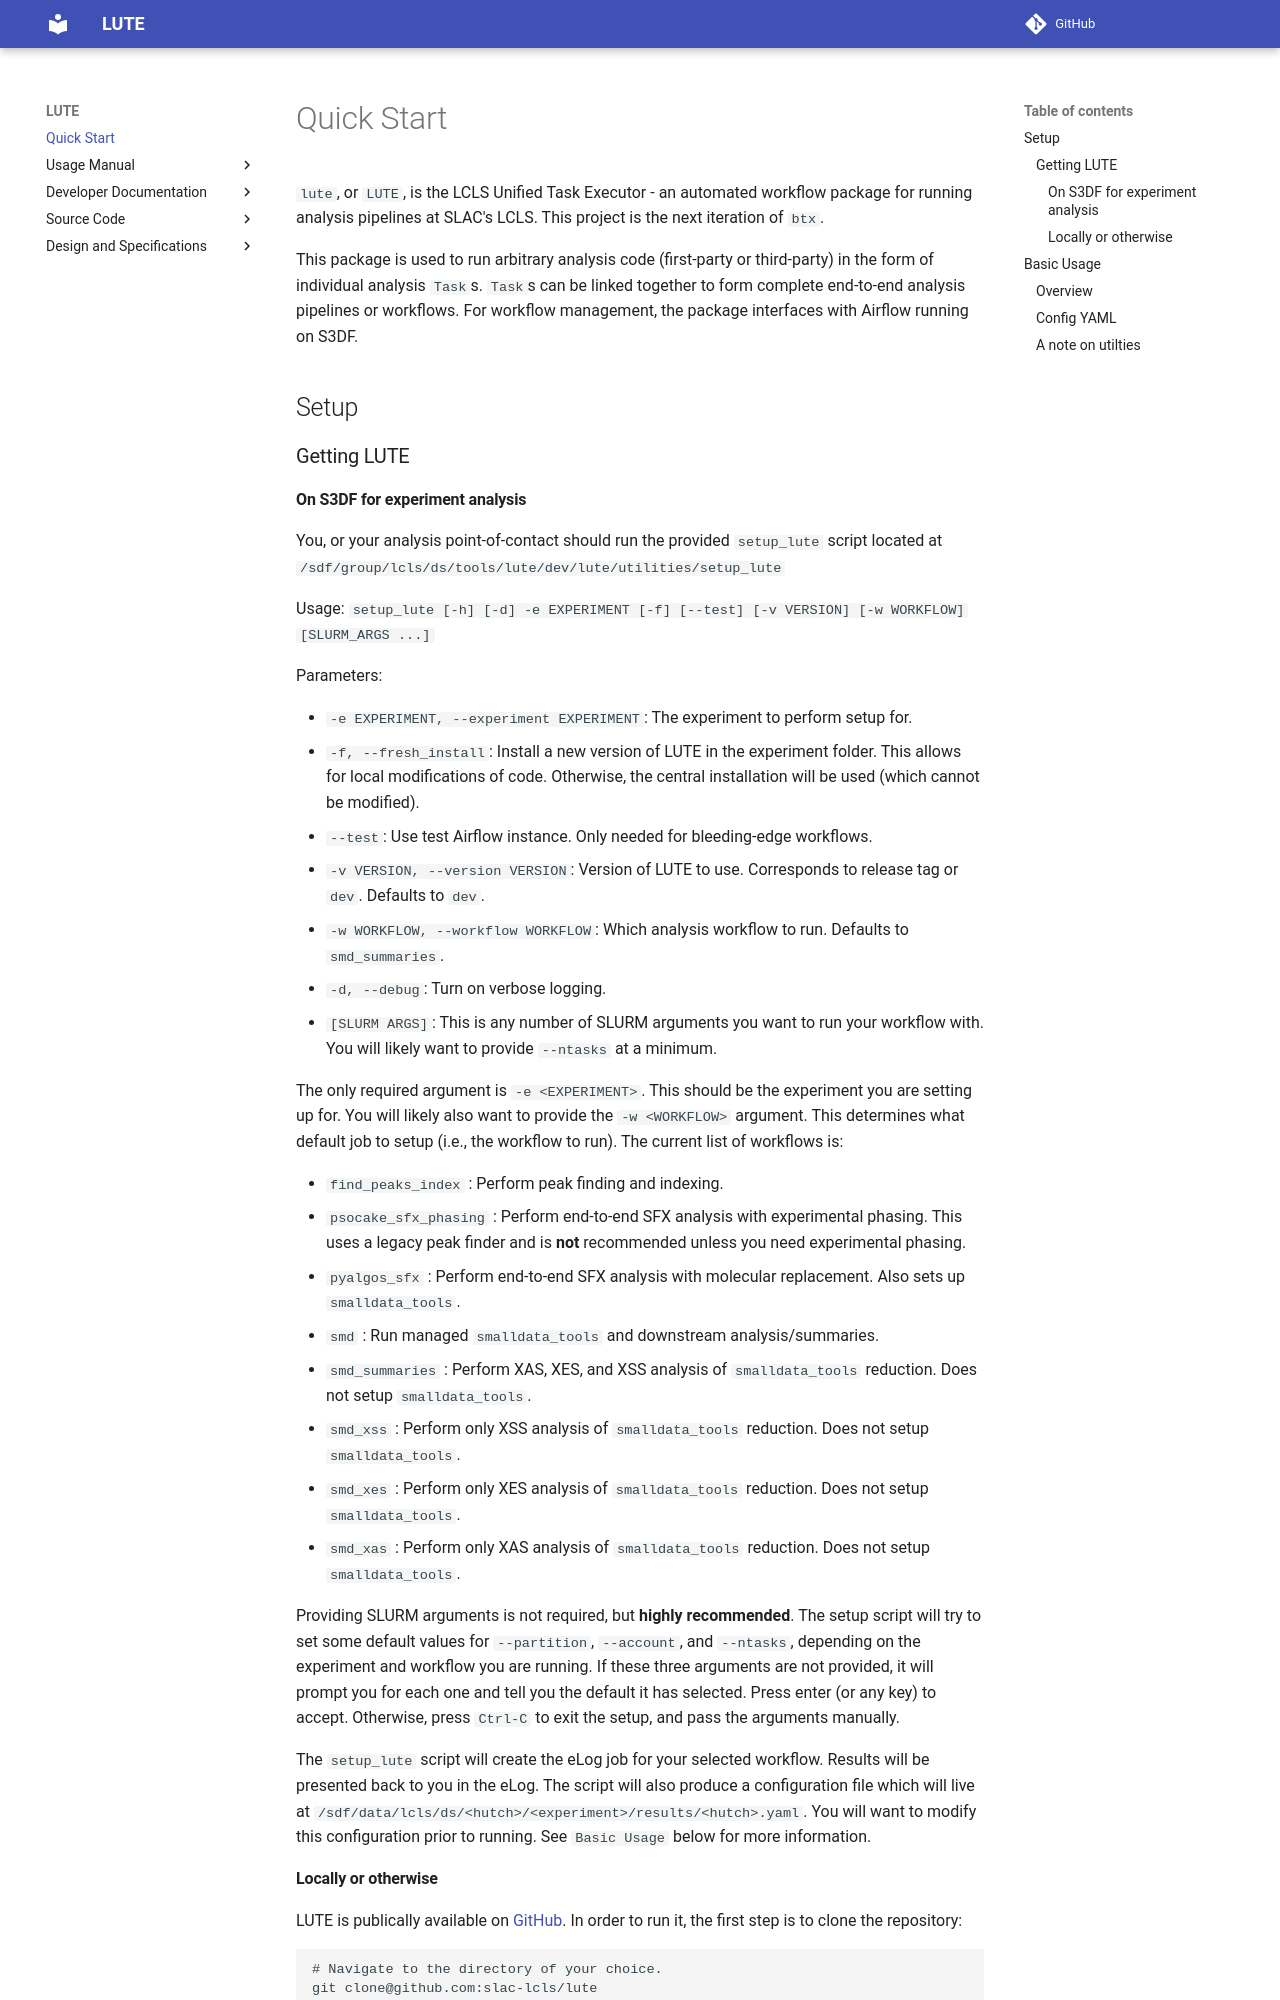

repository: valmar/lute · page: dev/quick_start/index.html · generator: mkdocs

# Quick Start
`lute`, or `LUTE`, is the LCLS Unified Task Executor - an automated workflow package for running analysis pipelines at SLAC's LCLS. This project is the next iteration of `btx`.

This package is used to run arbitrary analysis code (first-party or third-party) in the form of individual analysis `Task`s. `Task`s can be linked together to form complete end-to-end analysis pipelines or workflows. For workflow management, the package interfaces with Airflow running on S3DF.

## Setup
### Getting LUTE
#### On S3DF for experiment analysis
You, or your analysis point-of-contact should run the provided `setup_lute` script located at `/sdf/group/lcls/ds/tools/lute/dev/lute/utilities/setup_lute`

Usage: `setup_lute [-h] [-d] -e EXPERIMENT [-f] [--test] [-v VERSION] [-w WORKFLOW] [SLURM_ARGS ...]`

Parameters:

- `-e EXPERIMENT, --experiment EXPERIMENT`: The experiment to perform setup for.
- `-f, --fresh_install`: Install a new version of LUTE in the experiment folder. This allows for local modifications of code. Otherwise, the central installation will be used (which cannot be modified).
- `--test`: Use test Airflow instance. Only needed for bleeding-edge workflows.
- `-v VERSION, --version VERSION`: Version of LUTE to use. Corresponds to release tag or `dev`. Defaults to `dev`.
- `-w WORKFLOW, --workflow WORKFLOW`: Which analysis workflow to run. Defaults to `smd_summaries`.
- `-d, --debug`: Turn on verbose logging.
- `[SLURM ARGS]`: This is any number of SLURM arguments you want to run your workflow with. You will likely want to provide `--ntasks` at a minimum.

The only required argument is `-e <EXPERIMENT>`. This should be the experiment you are setting up for. You will likely also want to provide the `-w <WORKFLOW>` argument. This determines what default job to setup (i.e., the workflow to run). The current list of workflows is:

- `find_peaks_index` : Perform peak finding and indexing.
- `psocake_sfx_phasing` : Perform end-to-end SFX analysis with experimental phasing. This uses a legacy peak finder and is **not** recommended unless you need experimental phasing.
- `pyalgos_sfx` : Perform end-to-end SFX analysis with molecular replacement. Also sets up `smalldata_tools`.
- `smd` : Run managed `smalldata_tools` and downstream analysis/summaries.
- `smd_summaries` : Perform XAS, XES, and XSS analysis of `smalldata_tools` reduction. Does not setup `smalldata_tools`.
- `smd_xss` : Perform only XSS analysis of `smalldata_tools` reduction. Does not setup `smalldata_tools`.
- `smd_xes` : Perform only XES analysis of `smalldata_tools` reduction. Does not setup `smalldata_tools`.
- `smd_xas` : Perform only XAS analysis of `smalldata_tools` reduction. Does not setup `smalldata_tools`.

Providing SLURM arguments is not required, but **highly recommended**. The setup script will try to set some default values for `--partition`, `--account`, and `--ntasks`, depending on the experiment and workflow you are running. If these three arguments are not provided, it will prompt you for each one and tell you the default it has selected. Press enter (or any key) to accept. Otherwise, press `Ctrl-C` to exit the setup, and pass the arguments manually.

The `setup_lute` script will create the eLog job for your selected workflow. Results will be presented back to you in the eLog. The script will also produce a configuration file which will live at `/sdf/data/lcls/ds/<hutch>/<experiment>/results/<hutch>.yaml`. You will want to modify this configuration prior to running. See `Basic Usage` below for more information.
